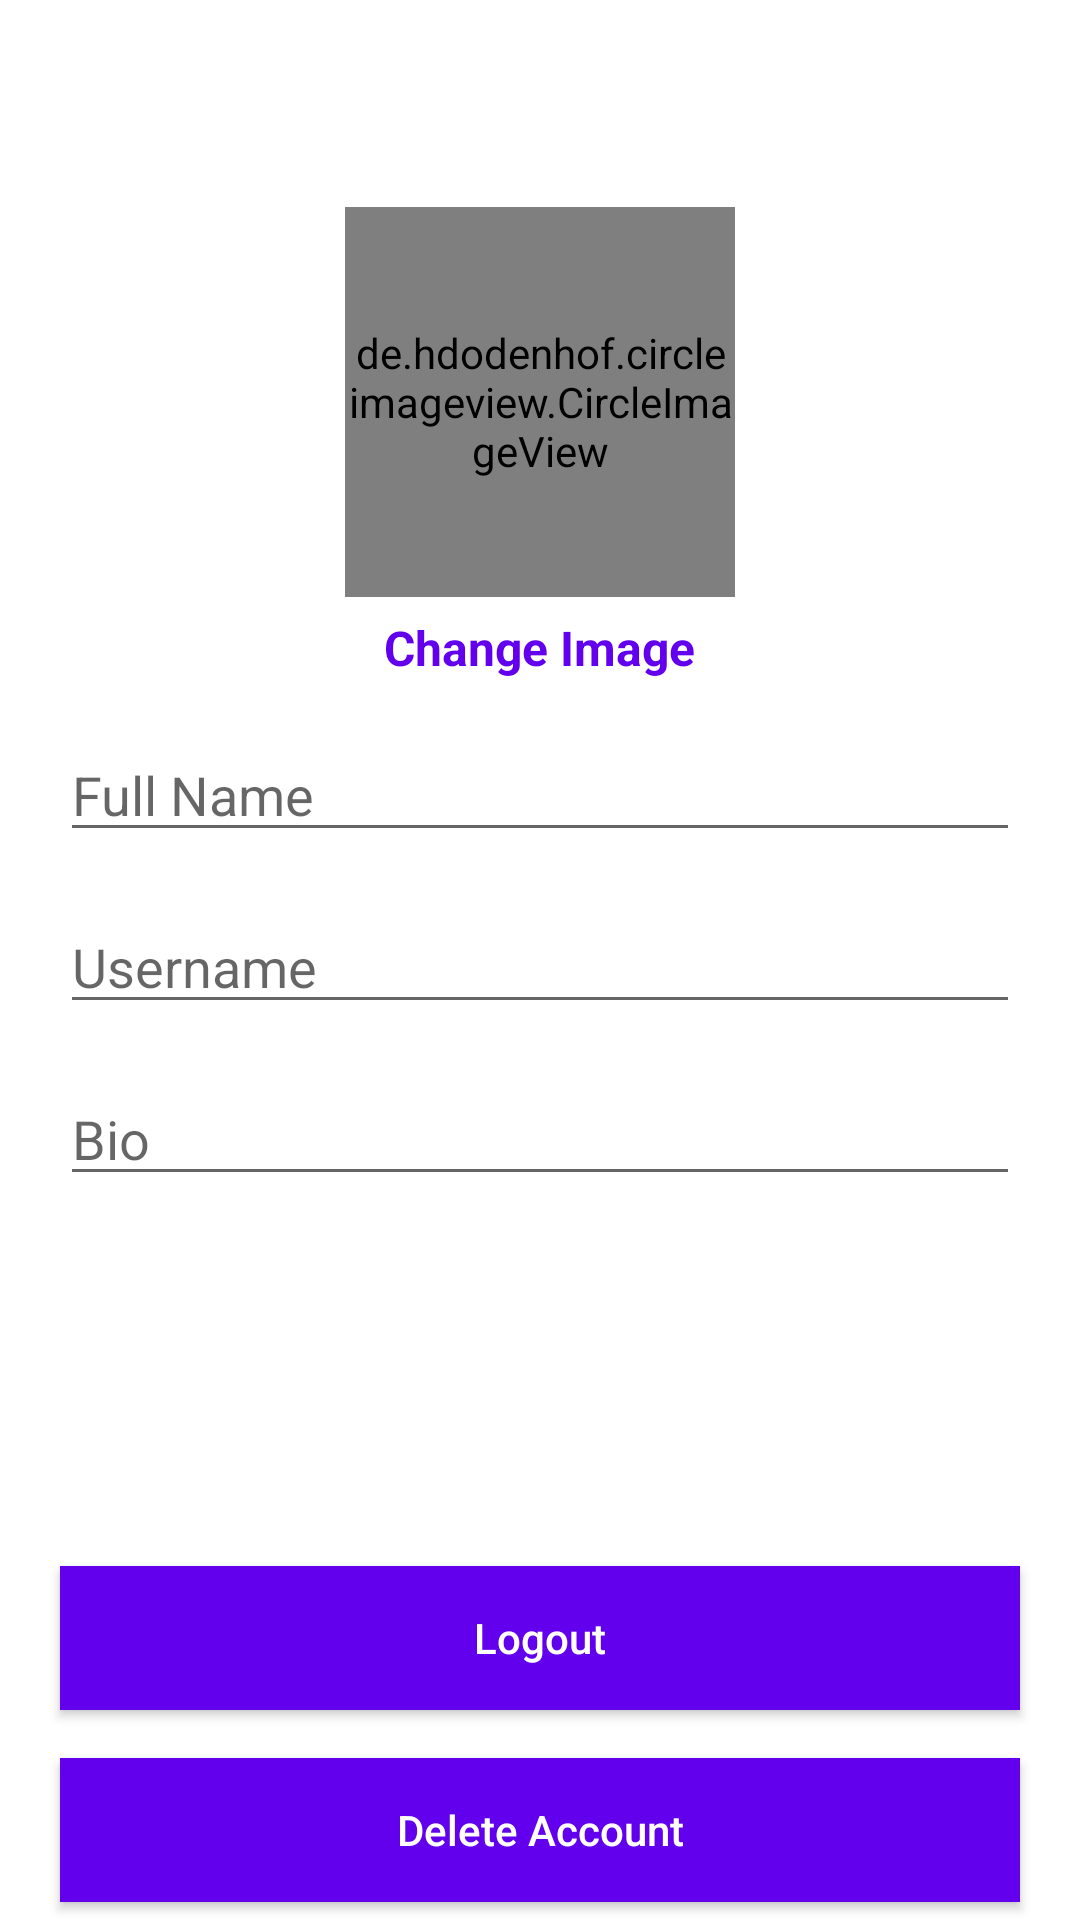

Produce the Android XML layout that renders to this screen, including the resource entries it uses.
<!-- AndroidManifest.xml: application theme Theme.InstagramCloneApp -->
<!-- res/layout/activity_account_settings.xml -->
<?xml version="1.0" encoding="utf-8"?>
<RelativeLayout xmlns:android="http://schemas.android.com/apk/res/android"
    xmlns:app="http://schemas.android.com/apk/res-auto"
    xmlns:tools="http://schemas.android.com/tools"
    android:layout_width="match_parent"
    android:layout_height="match_parent"
    tools:context=".AccountSettingsActivity">

    <com.google.android.material.appbar.AppBarLayout
        android:id="@+id/app_bar_layout_profile"
        android:layout_width="match_parent"
        android:layout_height="wrap_content"
        android:background="@android:color/white">

        <androidx.appcompat.widget.Toolbar
            android:id="@+id/profile_toolbar"
            android:layout_width="match_parent"
            android:layout_height="50dp"
            android:layout_marginStart="6dp"
            android:layout_marginTop="4dp"
            android:layout_marginEnd="6dp"
            android:background="@android:color/white">

            <RelativeLayout
                android:layout_width="match_parent"
                android:layout_height="wrap_content">

                <ImageView
                    android:id="@+id/close_profile_btn"
                    android:layout_width="20dp"
                    android:layout_height="30dp"
                    android:layout_alignParentStart="true"
                    android:src="@drawable/close" />

                <ImageView
                    android:id="@+id/save_info_profile_btn"
                    android:layout_width="30dp"
                    android:layout_height="30dp"
                    android:layout_alignParentEnd="true"
                    android:layout_marginEnd="15dp"
                    android:src="@drawable/save_edited_info" />
            </RelativeLayout>
        </androidx.appcompat.widget.Toolbar>
    </com.google.android.material.appbar.AppBarLayout>

    <de.hdodenhof.circleimageview.CircleImageView
        android:id="@+id/profile_image_view"
        android:layout_width="130dp"
        android:layout_height="130dp"
        android:layout_below="@id/app_bar_layout_profile"
        android:layout_centerHorizontal="true"
        android:layout_marginTop="15dp"
        android:src="@drawable/profile" />

    <TextView
        android:id="@+id/change_image_text_btn"
        android:layout_width="wrap_content"
        android:layout_height="wrap_content"
        android:layout_below="@id/profile_image_view"
        android:layout_centerHorizontal="true"
        android:layout_marginTop="6dp"
        android:text="Change Image"
        android:textColor="@color/colorPrimary"
        android:textSize="16sp"
        android:textStyle="bold" />

    <EditText
        android:id="@+id/full_name_profile_frag"
        android:layout_width="match_parent"
        android:layout_height="wrap_content"
        android:layout_below="@id/change_image_text_btn"
        android:layout_marginStart="20dp"
        android:layout_marginTop="16dp"
        android:layout_marginEnd="20dp"
        android:hint="Full Name"
        android:inputType="text" />

    <EditText
        android:id="@+id/username_profile_frag"
        android:layout_width="match_parent"
        android:layout_height="wrap_content"
        android:layout_below="@id/full_name_profile_frag"
        android:layout_marginStart="20dp"
        android:layout_marginTop="16dp"
        android:layout_marginEnd="20dp"
        android:hint="Username"
        android:inputType="text" />

    <EditText
        android:id="@+id/bio_profile_frag"
        android:layout_width="match_parent"
        android:layout_height="wrap_content"
        android:layout_below="@id/username_profile_frag"
        android:layout_marginStart="20dp"
        android:layout_marginTop="16dp"
        android:layout_marginEnd="20dp"
        android:hint="Bio"
        android:inputType="text" />

    <Button
        android:id="@+id/logout_btn"
        android:layout_width="match_parent"
        android:layout_height="wrap_content"
        android:layout_above="@id/delete_account_btn"
        android:layout_marginStart="20dp"
        android:layout_marginTop="16dp"
        android:layout_marginEnd="20dp"
        android:background="@color/colorPrimary"
        android:text="Logout"
        android:textAllCaps="false"
        android:textColor="@color/white" />

    <Button
        android:id="@+id/delete_account_btn"
        android:layout_width="match_parent"
        android:layout_height="wrap_content"
        android:layout_alignParentBottom="true"
        android:layout_marginStart="20dp"
        android:layout_marginTop="16dp"
        android:layout_marginEnd="20dp"
        android:layout_marginBottom="6dp"
        android:background="@color/colorPrimary"
        android:text="Delete Account"
        android:textAllCaps="false"
        android:textColor="@color/white" />
</RelativeLayout>
<!-- resources referenced by this layout -->
<resources>
  <style name="Theme.InstagramCloneApp" parent="Theme.MaterialComponents.DayNight.NoActionBar">
          
          <item name="colorPrimary">@color/purple_500</item>
          <item name="colorPrimaryVariant">@color/purple_700</item>
          <item name="colorOnPrimary">@color/white</item>
          
          <item name="colorSecondary">@color/teal_200</item>
          <item name="colorSecondaryVariant">@color/teal_700</item>
          <item name="colorOnSecondary">@color/black</item>
          
          <item name="android:statusBarColor" tools:targetApi="21">?attr/colorPrimaryVariant</item>
          
      </style>
  <!-- not gathered from this repository: default colours our renderer supplied (Android Studio template values) -->
  <color name="purple_500">#FF6200EE</color>
  <color name="purple_700">#FF3700B3</color>
  <color name="teal_200">#FF03DAC5</color>
  <color name="teal_700">#FF018786</color>
  <color name="black">#FF000000</color>
  <color name="white">#FFFFFFFF</color>
  <color name="colorPrimary">#FF6200EE</color>
</resources>
